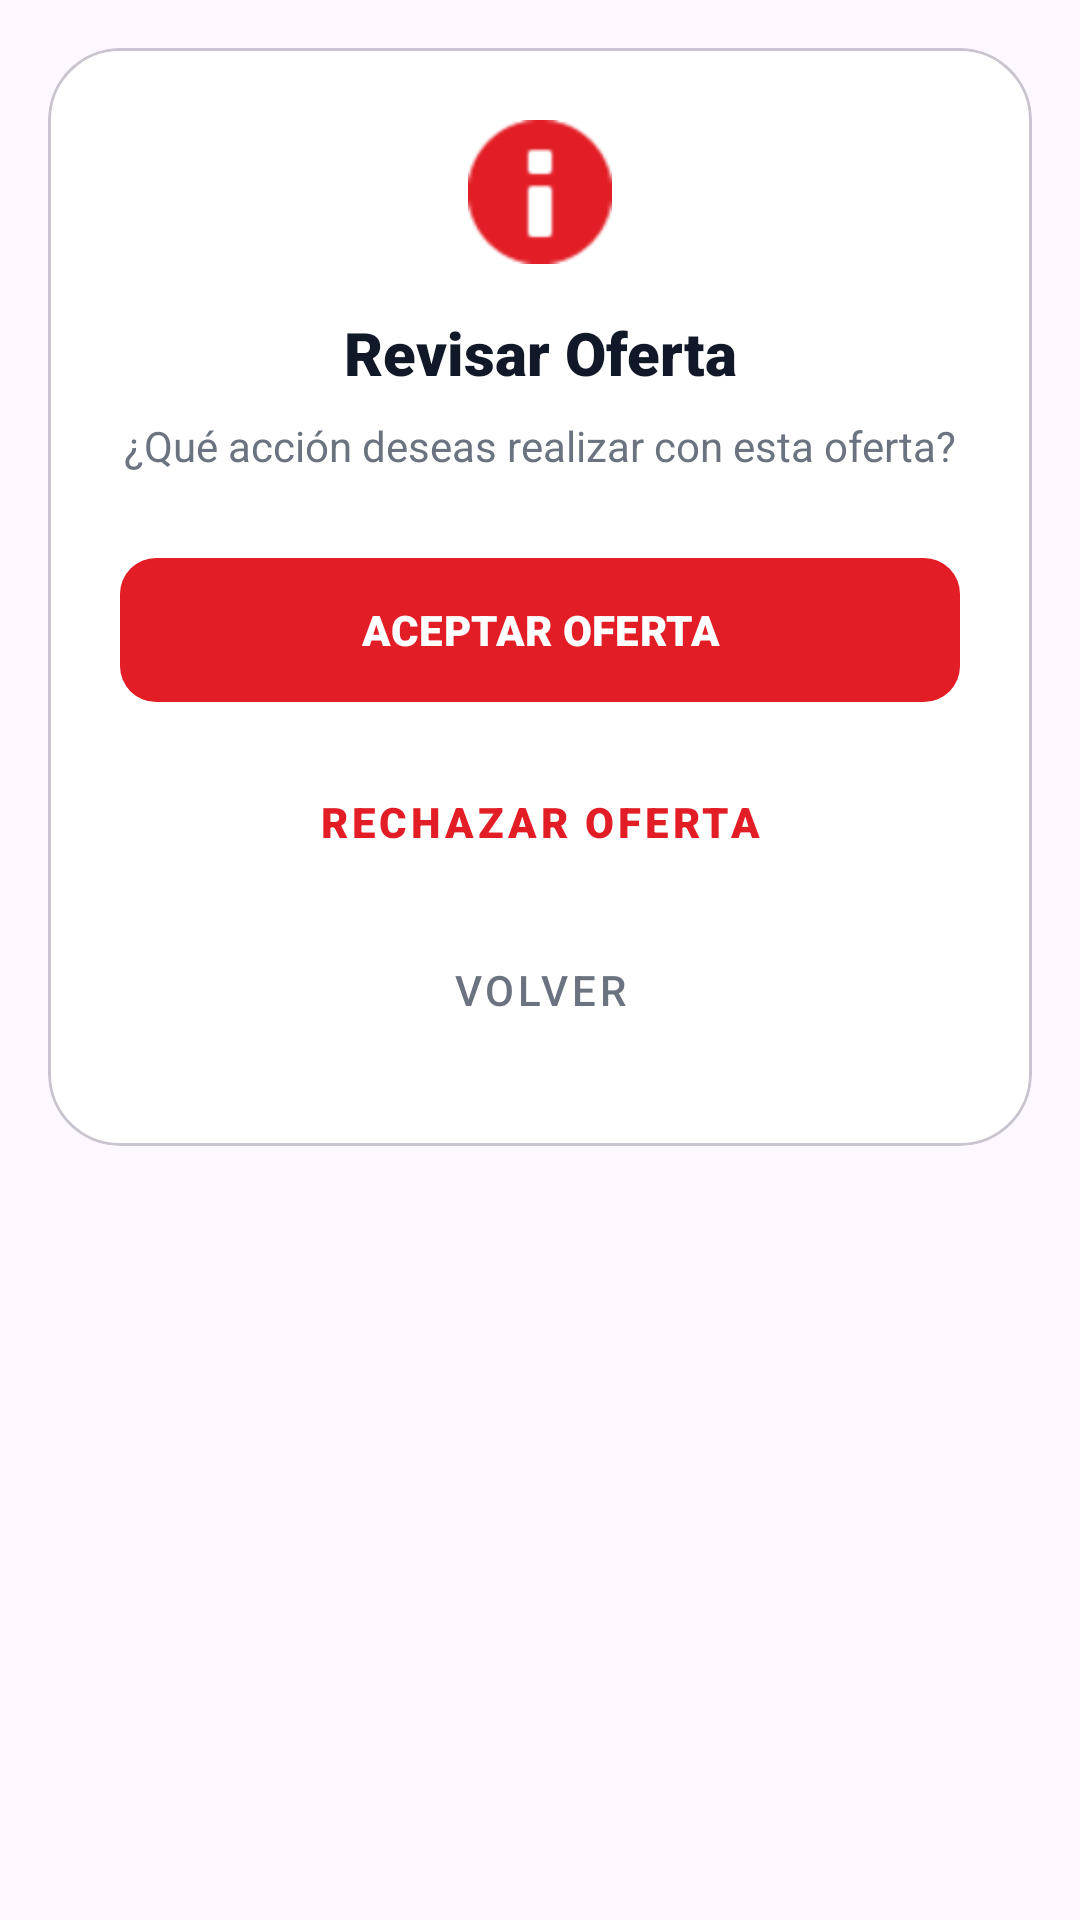

Write the Android layout XML for this screen, with the resource values it uses.
<!-- AndroidManifest.xml: application theme Theme.Simex_app -->
<!-- res/layout/dialog_decision_oferta.xml -->
<?xml version="1.0" encoding="utf-8"?>
<ScrollView xmlns:android="http://schemas.android.com/apk/res/android"
    xmlns:app="http://schemas.android.com/apk/res-auto"
    android:layout_width="match_parent"
    android:layout_height="wrap_content"
    android:overScrollMode="never">

    <com.google.android.material.card.MaterialCardView
        android:layout_width="match_parent"
        android:layout_height="wrap_content"
        android:layout_margin="16dp"
        app:cardCornerRadius="24dp"
        app:cardElevation="0dp"
        app:cardBackgroundColor="@color/white">

        <LinearLayout
            android:layout_width="match_parent"
            android:layout_height="wrap_content"
            android:orientation="vertical"
            android:padding="24dp">

            <ImageView
                android:layout_width="48dp"
                android:layout_height="48dp"
                android:layout_gravity="center"
                android:src="@android:drawable/ic_dialog_info"
                app:tint="@color/brand_600" />

            <TextView
                android:id="@+id/tvDialogTitle"
                android:layout_width="match_parent"
                android:layout_height="wrap_content"
                android:layout_marginTop="16dp"
                android:fontFamily="sans-serif-black"
                android:gravity="center"
                android:text="Revisar Oferta"
                android:textColor="@color/gray_900"
                android:textSize="20sp" />

            <TextView
                android:id="@+id/tvDialogMessage"
                android:layout_width="match_parent"
                android:layout_height="wrap_content"
                android:layout_marginTop="8dp"
                android:gravity="center"
                android:text="¿Qué acción deseas realizar con esta oferta?"
                android:textColor="@color/gray_500"
                android:textSize="14sp" />

            
            <com.google.android.material.textfield.TextInputLayout
                android:id="@+id/tilMotivo"
                style="@style/Widget.MaterialComponents.TextInputLayout.OutlinedBox"
                android:layout_width="match_parent"
                android:layout_height="wrap_content"
                android:layout_marginTop="16dp"
                android:hint="Motivo del rechazo"
                android:visibility="gone"
                app:boxStrokeColor="@color/brand_600"
                app:hintTextColor="@color/brand_600">

                <com.google.android.material.textfield.TextInputEditText
                    android:id="@+id/etMotivo"
                    android:layout_width="match_parent"
                    android:layout_height="wrap_content"
                    android:inputType="textMultiLine"
                    android:lines="3" />
            </com.google.android.material.textfield.TextInputLayout>

            <LinearLayout
                android:layout_width="match_parent"
                android:layout_height="wrap_content"
                android:layout_marginTop="24dp"
                android:orientation="vertical">

                <com.google.android.material.button.MaterialButton
                    android:id="@+id/btnAceptar"
                    android:layout_width="match_parent"
                    android:layout_height="56dp"
                    android:fontFamily="sans-serif-black"
                    android:text="ACEPTAR OFERTA"
                    android:textColor="@color/white"
                    app:backgroundTint="@color/brand_600"
                    app:cornerRadius="12dp" />

                <com.google.android.material.button.MaterialButton
                    android:id="@+id/btnRechazar"
                    style="@style/Widget.MaterialComponents.Button.TextButton"
                    android:layout_width="match_parent"
                    android:layout_height="56dp"
                    android:layout_marginTop="8dp"
                    android:fontFamily="sans-serif-black"
                    android:text="RECHAZAR OFERTA"
                    android:textColor="@color/brand_600" />

                <com.google.android.material.button.MaterialButton
                    android:id="@+id/btnEnviarRechazo"
                    android:layout_width="match_parent"
                    android:layout_height="56dp"
                    android:layout_marginTop="8dp"
                    android:fontFamily="sans-serif-black"
                    android:text="CONFIRMAR RECHAZO"
                    android:textColor="@color/white"
                    android:visibility="gone"
                    app:backgroundTint="@color/gray_900"
                    app:cornerRadius="12dp" />

                <com.google.android.material.button.MaterialButton
                    android:id="@+id/btnCancelar"
                    style="@style/Widget.MaterialComponents.Button.TextButton"
                    android:layout_width="match_parent"
                    android:layout_height="56dp"
                    android:text="VOLVER"
                    android:textColor="@color/gray_500" />

            </LinearLayout>
        </LinearLayout>
    </com.google.android.material.card.MaterialCardView>
</ScrollView>
<!-- resources referenced by this layout -->
<resources>
  <color name="brand_600">#E21D25</color>
  <color name="gray_500">#6B7280</color>
  <color name="gray_900">#111827</color>
  <color name="white">#FFFFFFFF</color>
  <style name="Theme.Simex_app" parent="Base.Theme.Simex_app" />
  <style name="Base.Theme.Simex_app" parent="Theme.Material3.DayNight.NoActionBar">
          
          <item name="colorPrimary">@color/brand_600</item>
      </style>
</resources>
